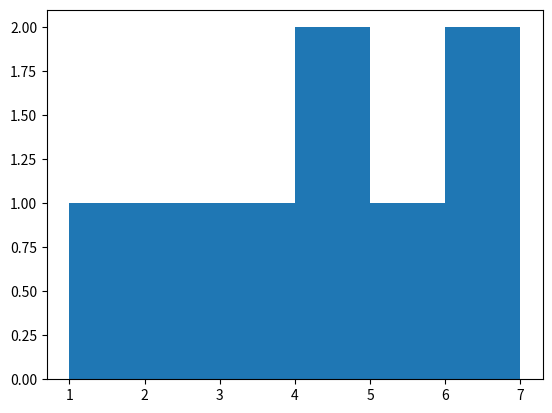

Write the Python code that produced this figure.
import matplotlib.pyplot as plt
x=[1,2,3,4,5,6,7,4]
plt.hist(x,bins=[1,2,3,4,5,6,7])
plt.show()